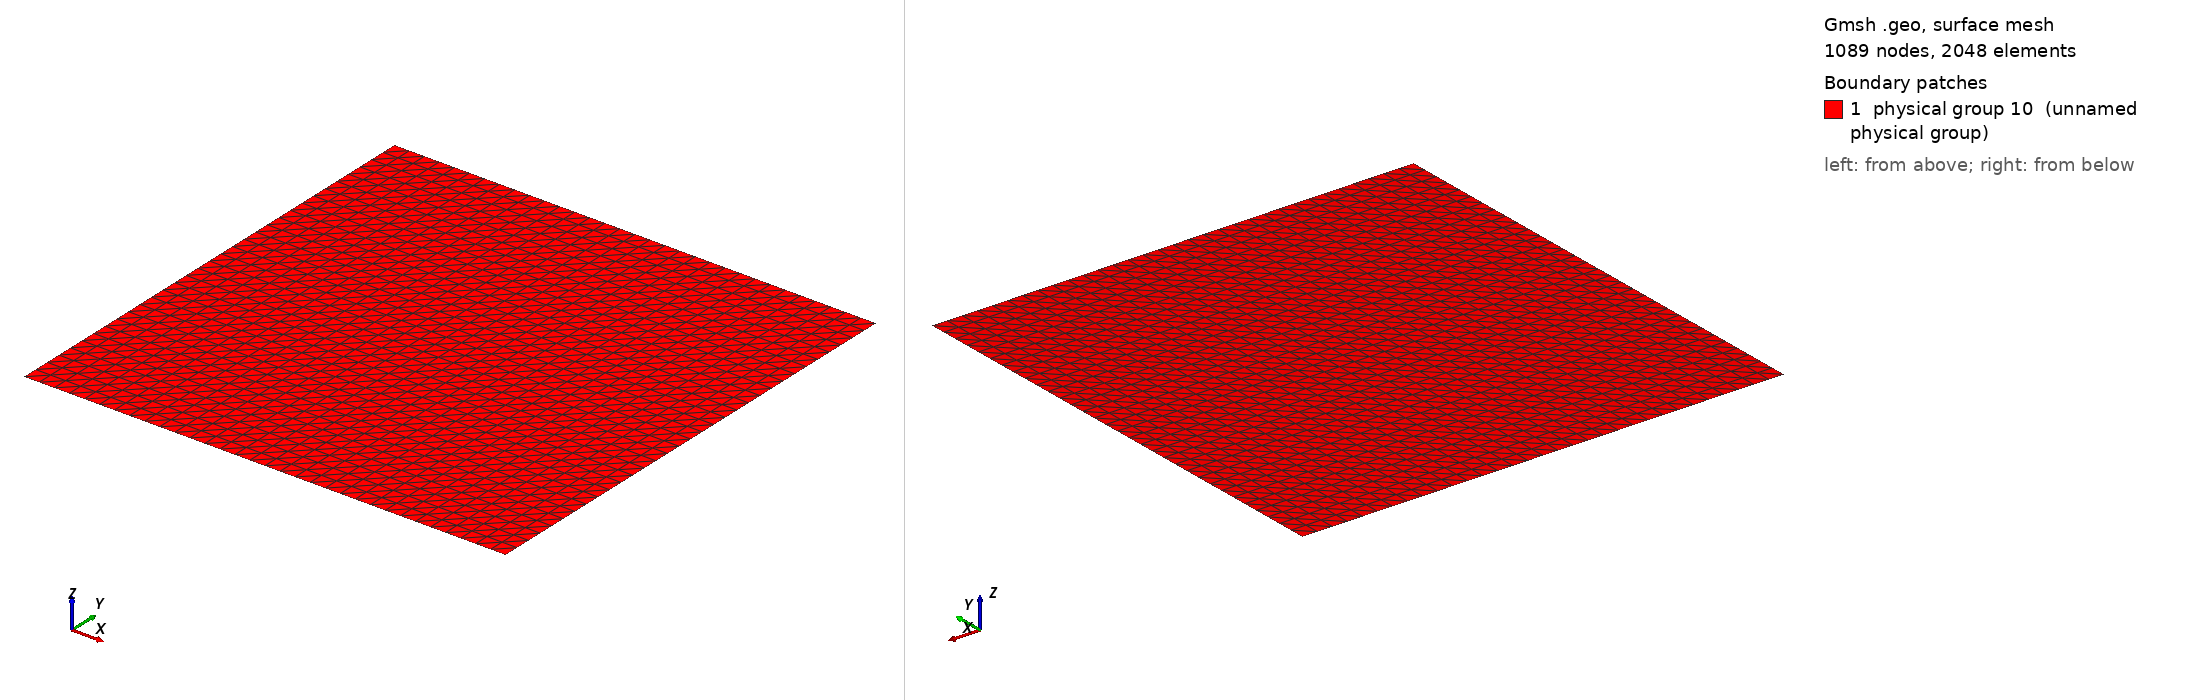

Gmsh geometry script, surface-meshed: 1089 nodes, 2048 surface elements. Boundary patches (legend numbers): 1 physical group 10 (unnamed physical group). Left view from above one corner, right view from below the opposite corner. Legend entries are the model's physical surfaces. The drawing asked Gmsh for element sizes between 1% and 20% of the model's largest extent; the script's own settings can give other sizes.

=== square.geo (drawn) ===
Point(1) = {0.0, 0.0, 0, 0.05};
Extrude {1.0, 0, 0} {
  Point{1}; Layers{32};
}
Extrude {0.0, 1.0, 0} {
  Line{1}; Layers{32};
}
Physical Line(6) = {1};
Physical Line(7) = {4};
Physical Line(8) = {2};
Physical Line(9) = {3};
Physical Surface(10) = {5};
